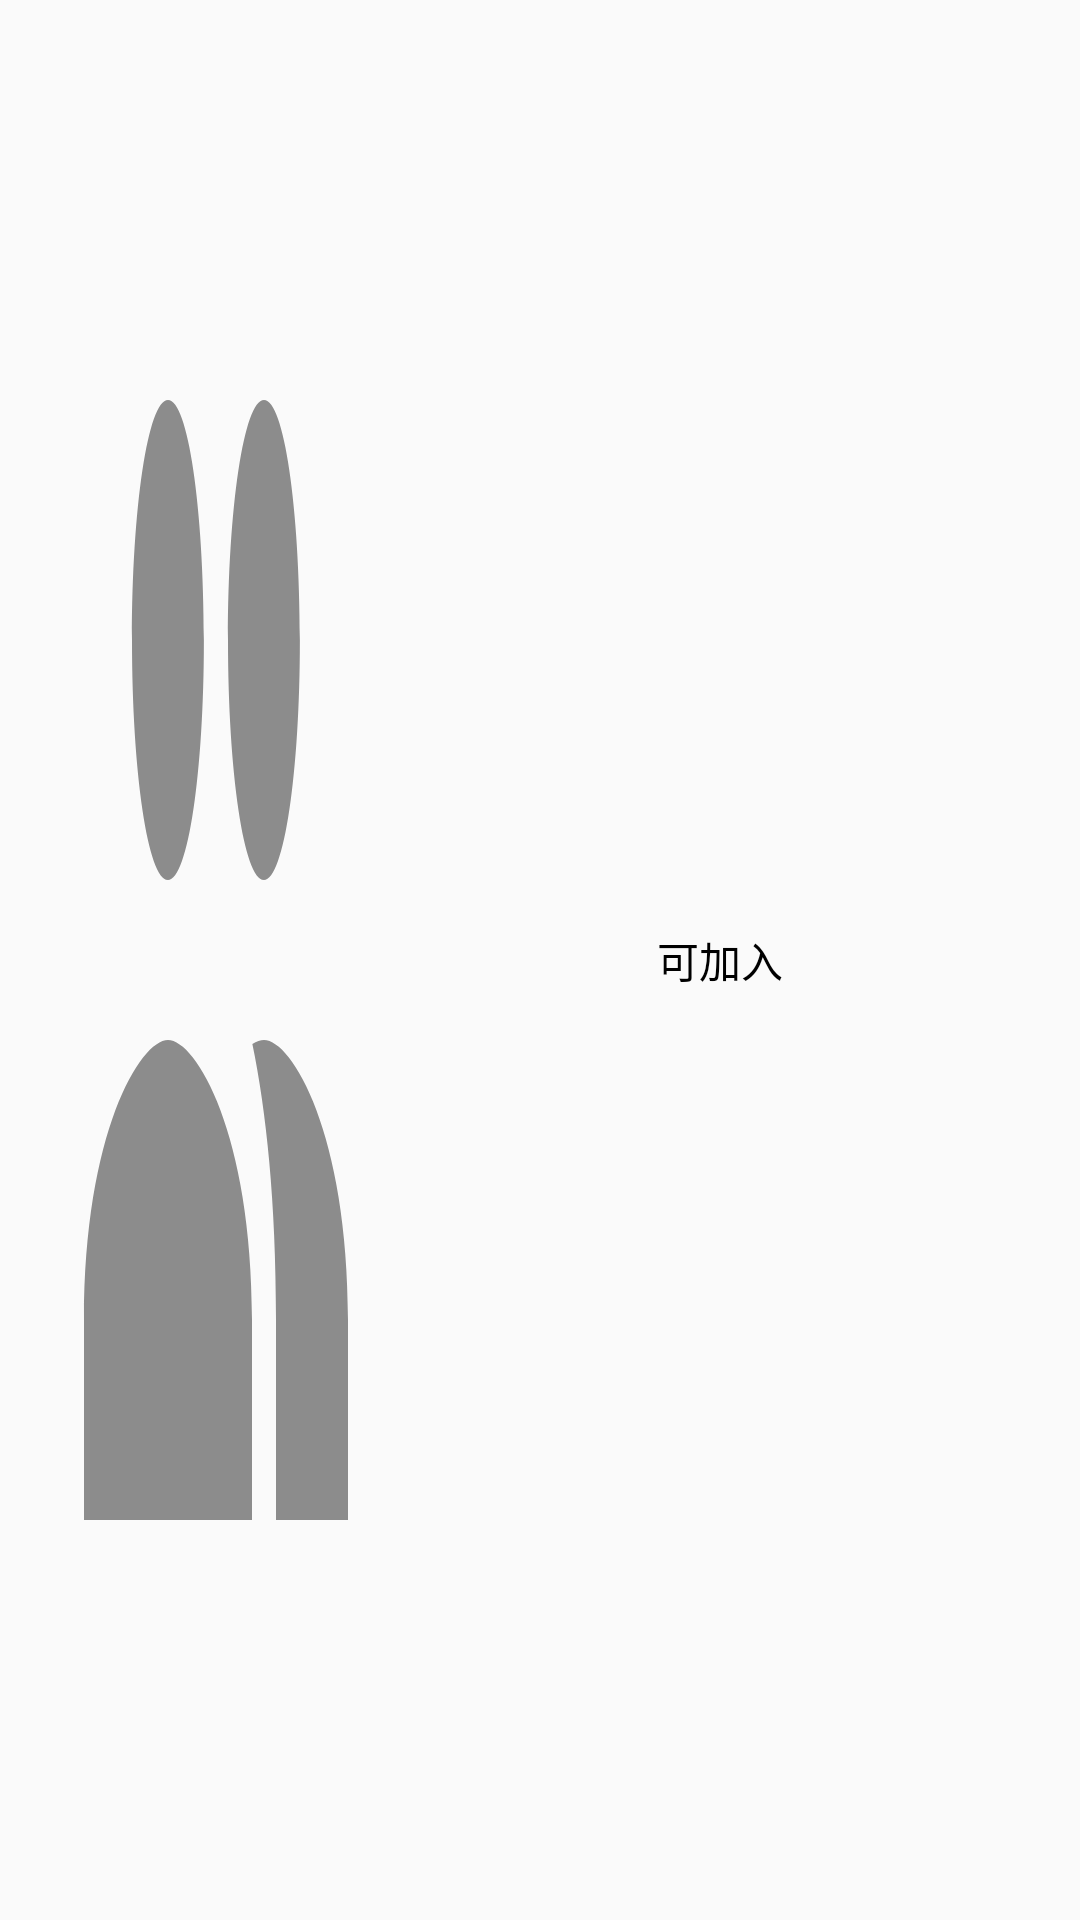

Layout XML and referenced resources for this Android screen:
<!-- AndroidManifest.xml: application theme Theme.Hangyou -->
<!-- res/layout/small_card_haveempty_layout.xml -->
<?xml version="1.0" encoding="utf-8"?>
<LinearLayout xmlns:android="http://schemas.android.com/apk/res/android"
    xmlns:app="http://schemas.android.com/apk/res-auto"
    android:layout_width="match_parent"
    android:layout_height="match_parent">

    <TextView
        android:layout_weight="1"
        android:layout_width="0dp"
        android:layout_height="match_parent" />

    <ImageView
        android:layout_weight="4"
        android:layout_width="0dp"
        android:layout_height="match_parent"
        android:background="@drawable/haveempty_icon">
    </ImageView>

    <TextView
        android:layout_weight="10"
        android:layout_width="0dp"
        android:layout_height="match_parent"
        android:text="可加入"
        android:textColor="@color/gray_13"
        android:textSize="14sp"
        android:gravity="center"/>
</LinearLayout>
<!-- resources referenced by this layout -->
<resources>
  <color name="gray_13">#000000</color>
  <!-- drawable haveempty_icon (drawable-v24) -->
  <vector android:height="24dp" android:tint="@color/gray_7"
      android:viewportHeight="24" android:viewportWidth="24"
      android:width="24dp" xmlns:android="http://schemas.android.com/apk/res/android">
      <path android:fillColor="@android:color/white" android:pathData="M16,11c1.66,0 2.99,-1.34 2.99,-3S17.66,5 16,5c-1.66,0 -3,1.34 -3,3s1.34,3 3,3zM8,11c1.66,0 2.99,-1.34 2.99,-3S9.66,5 8,5C6.34,5 5,6.34 5,8s1.34,3 3,3zM8,13c-2.33,0 -7,1.17 -7,3.5L1,19h14v-2.5c0,-2.33 -4.67,-3.5 -7,-3.5zM16,13c-0.29,0 -0.62,0.02 -0.97,0.05 1.16,0.84 1.97,1.97 1.97,3.45L17,19h6v-2.5c0,-2.33 -4.67,-3.5 -7,-3.5z"/>
  </vector>
  <style name="Theme.Hangyou" parent="Theme.MaterialComponents.DayNight.NoActionBar.Bridge">
          
          <item name="colorPrimary">@color/purple_5</item>
          <item name="colorPrimaryVariant">@color/purple_7</item>
          <item name="colorOnPrimary">@color/gray_1</item>
          
          <item name="colorSecondary">@color/lime_2</item>
          <item name="colorSecondaryVariant">@color/lime_7</item>
          <item name="colorOnSecondary">@color/gray_13</item>
          
          <item name="android:statusBarColor" tools:targetApi="l">?attr/colorPrimaryVariant</item>
          
      </style>
  <color name="gray_7">#8c8c8c</color>
  <color name="purple_5">#9254de</color>
  <color name="purple_7">#531dab</color>
  <color name="gray_1">#ffffff</color>
  <color name="lime_2">#f4ffb8</color>
  <color name="lime_7">#7cb305</color>
</resources>
